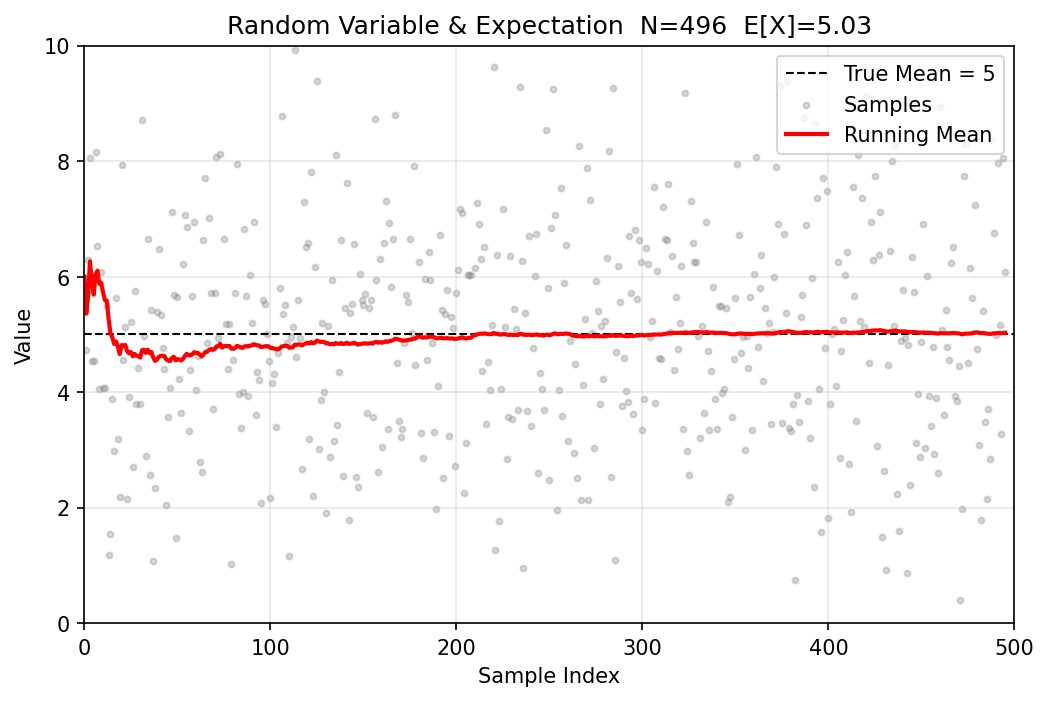

The data file committed next to this chart (first rows):
n, sample, running_mean
1, 5.993, 5.993
2, 4.723, 5.358
3, 6.295, 5.671
4, 8.046, 6.265
5, 4.532, 5.918
6, 4.532, 5.687
7, 8.158, 6.04
8, 6.535, 6.102
9, 4.061, 5.875
10, 6.085, 5.896
11, 4.073, 5.73
12, 4.069, 5.592
13, 5.484, 5.584
14, 1.173, 5.269
15, 1.55, 5.021
16, 3.875, 4.949
17, 2.974, 4.833
18, 5.628, 4.877
19, 3.184, 4.788
20, 2.175, 4.657
21, 7.931, 4.813
22, 4.548, 4.801
23, 5.135, 4.816
24, 2.151, 4.705
25, 3.911, 4.673
26, 5.222, 4.694
27, 2.698, 4.62
28, 5.751, 4.661
29, 3.799, 4.631
30, 4.417, 4.624
31, 3.797, 4.597
32, 8.705, 4.725
33, 4.973, 4.733
34, 2.885, 4.678
35, 6.645, 4.735
36, 2.558, 4.674
37, 5.418, 4.694
38, 1.081, 4.599
39, 2.344, 4.541
40, 5.394, 4.563
41, 6.477, 4.609
42, 5.343, 4.627
43, 4.769, 4.63
44, 4.398, 4.625
45, 2.043, 4.567
46, 3.56, 4.546
47, 4.079, 4.536
48, 7.114, 4.589
49, 5.687, 4.612
50, 1.474, 4.549
51, 5.648, 4.571
52, 4.23, 4.564
53, 3.646, 4.547
54, 6.223, 4.578
55, 7.062, 4.623
56, 6.863, 4.663
57, 3.322, 4.639
58, 4.382, 4.635
59, 5.662, 4.652
60, 6.951, 4.691
... 440 more rows
